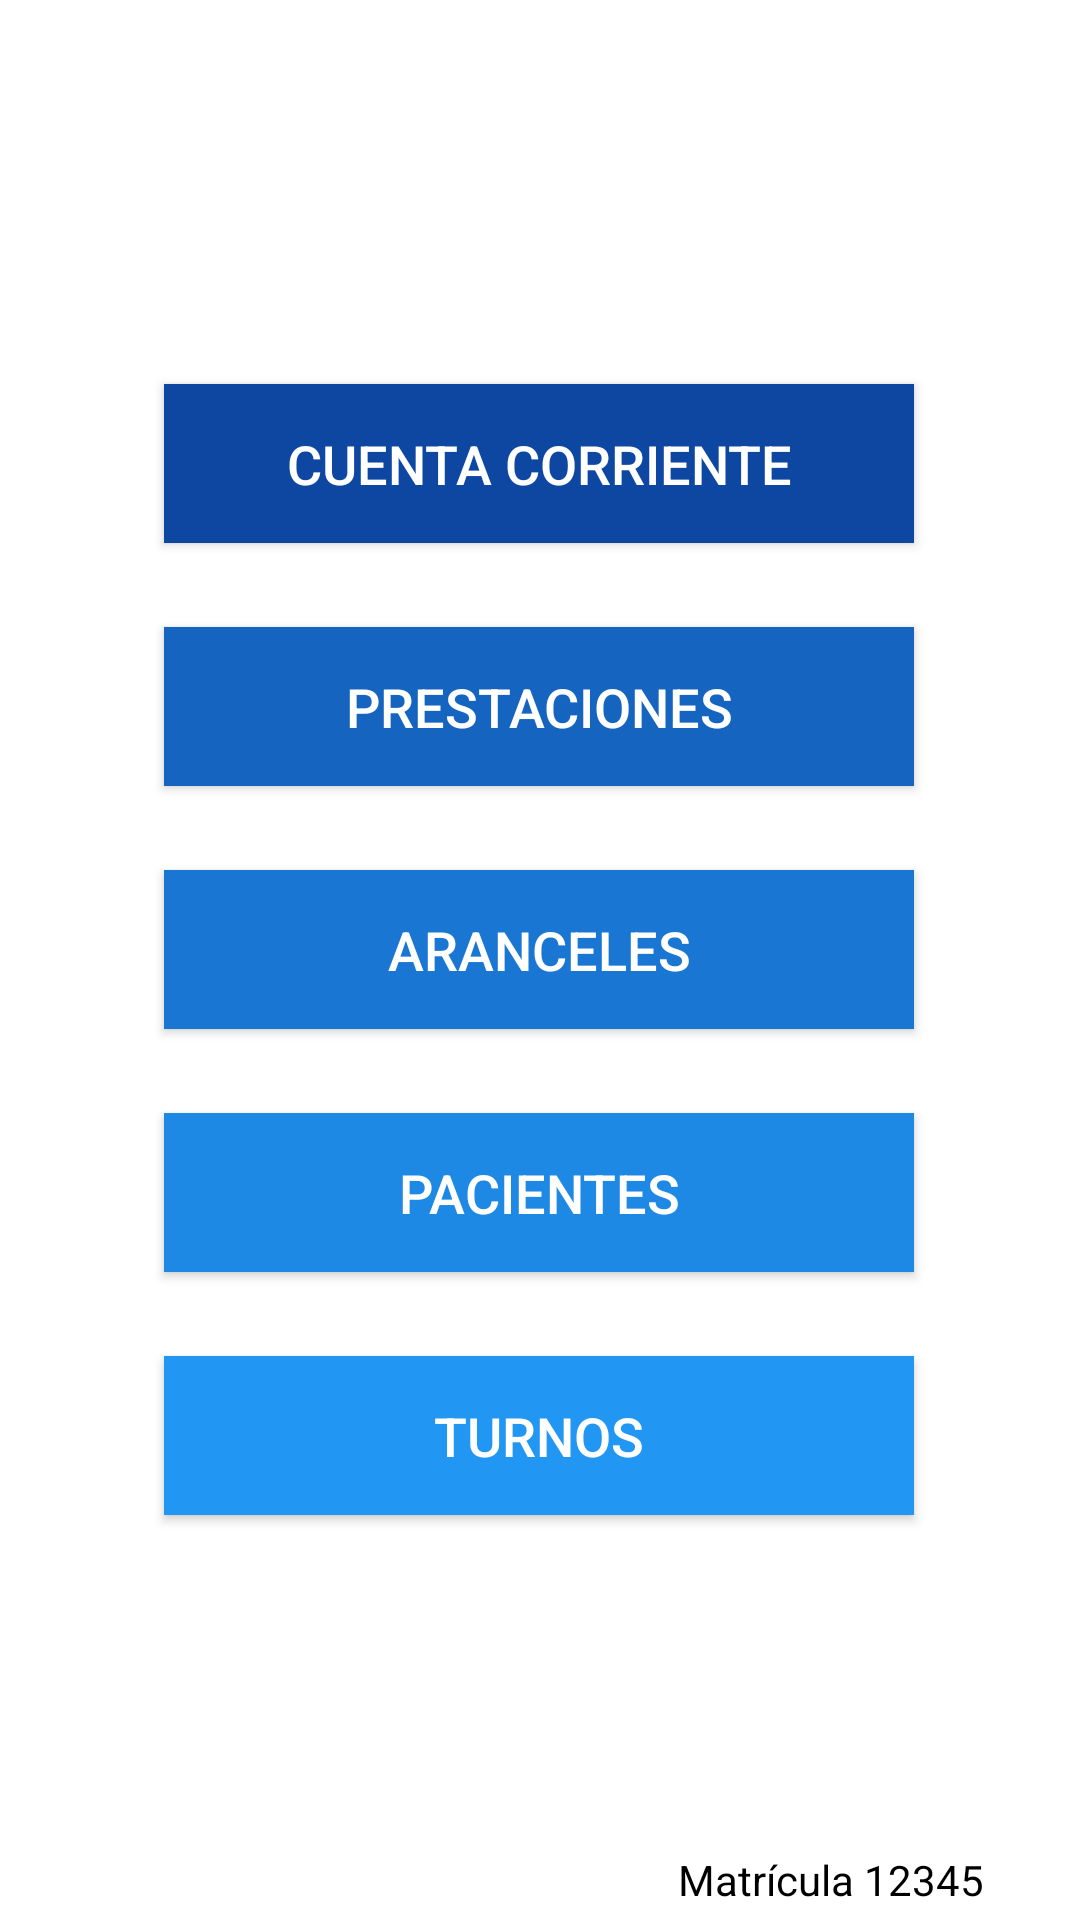

This screen was rendered from an Android layout file. Write that file and the resources it references.
<!-- AndroidManifest.xml: application theme Theme.AppCompat.DayNight.NoActionBar -->
<!-- res/layout/activity_menu.xml -->
<?xml version="1.0" encoding="utf-8"?>
<android.support.constraint.ConstraintLayout xmlns:android="http://schemas.android.com/apk/res/android"
    xmlns:app="http://schemas.android.com/apk/res-auto"
    xmlns:tools="http://schemas.android.com/tools"
    android:layout_width="match_parent"
    android:layout_height="match_parent"
    android:background="@android:color/white"
    tools:context=".menu">


    <Button
        android:id="@+id/button"
        android:layout_width="175dp"
        android:layout_height="100dp"
        android:layout_marginStart="8dp"
        android:layout_marginTop="8dp"
        android:layout_marginEnd="8dp"
        android:background="@drawable/covm1"
        app:layout_constraintEnd_toEndOf="parent"
        app:layout_constraintHorizontal_bias="0.0"
        app:layout_constraintLeft_toLeftOf="parent"
        app:layout_constraintStart_toStartOf="parent"
        app:layout_constraintTop_toTopOf="parent" />

    <Button
        android:id="@+id/cta_cte"
        android:layout_width="250dp"
        android:layout_height="53dp"
        android:layout_marginTop="20dp"
        android:background="@drawable/btn_azul_1"
        android:text="Cuenta Corriente"
        android:textColor="@android:color/background_light"
        android:textSize="18sp"
        app:layout_constraintHorizontal_bias="0.496"
        app:layout_constraintLeft_toLeftOf="parent"
        app:layout_constraintRight_toRightOf="parent"
        app:layout_constraintTop_toBottomOf="@+id/button" />

    <Button
        android:id="@+id/button4"
        android:layout_width="250dp"
        android:layout_height="53dp"
        android:layout_marginTop="28dp"
        android:background="@drawable/btn_azul_4"
        android:text="Pacientes"
        android:textColor="@android:color/background_light"
        android:textSize="18sp"
        app:layout_constraintEnd_toEndOf="@+id/button5"
        app:layout_constraintStart_toStartOf="@+id/button5"
        app:layout_constraintTop_toBottomOf="@+id/button5" />

    <Button
        android:id="@+id/button7"
        android:layout_width="250dp"
        android:layout_height="53dp"
        android:layout_marginTop="28dp"
        android:background="@drawable/btn_azul_2"
        android:text="Prestaciones"
        android:textColor="@android:color/background_light"
        android:textSize="18sp"
        app:layout_constraintEnd_toEndOf="@+id/cta_cte"
        app:layout_constraintHorizontal_bias="0.0"
        app:layout_constraintStart_toStartOf="@+id/cta_cte"
        app:layout_constraintTop_toBottomOf="@+id/cta_cte" />

    <Button
        android:id="@+id/button5"
        android:layout_width="250dp"
        android:layout_height="53dp"
        android:layout_marginTop="28dp"
        android:background="@drawable/btn_azul_3"
        android:text="ARANCELES"
        android:textColor="@android:color/background_light"
        android:textSize="18sp"
        app:layout_constraintEnd_toEndOf="@+id/button7"
        app:layout_constraintStart_toStartOf="@+id/button7"
        app:layout_constraintTop_toBottomOf="@+id/button7" />

    <Button
        android:id="@+id/button6"
        android:layout_width="250dp"
        android:layout_height="53dp"
        android:layout_marginTop="28dp"
        android:background="@drawable/btn_azul_5"
        android:text="Turnos"
        android:textColor="@android:color/background_light"
        android:textSize="18sp"
        app:layout_constraintEnd_toEndOf="@+id/button4"
        app:layout_constraintStart_toStartOf="@+id/button4"
        app:layout_constraintTop_toBottomOf="@+id/button4" />

    <TextView
        android:id="@+id/txt_matricula"
        android:layout_width="150dp"
        android:layout_height="35dp"
        android:layout_marginStart="8dp"
        android:layout_marginTop="8dp"
        android:layout_marginEnd="8dp"
        android:layout_marginBottom="4dp"
        android:gravity="center|bottom"
        android:text="Matrícula 12345"
        android:textColor="@android:color/background_dark"
        android:textSize="14sp"
        app:layout_constraintBottom_toBottomOf="parent"
        app:layout_constraintEnd_toEndOf="parent"
        app:layout_constraintHorizontal_bias="1.0"
        app:layout_constraintStart_toStartOf="parent"
        app:layout_constraintTop_toBottomOf="@+id/button6"
        app:layout_constraintVertical_bias="1.0" />


</android.support.constraint.ConstraintLayout>
<!-- resources referenced by this layout -->
<resources>
  <!-- drawable btn_azul_1 (drawable) -->
  <?xml version="1.0" encoding="utf-8"?>
      <selector xmlns:android="http://schemas.android.com/apk/res/android">
          <item android:drawable="@color/azul_5" android:state_pressed="true" ></item>
          
          <item android:drawable="@color/azul_1" ></item>
      </selector>
  <!-- drawable btn_azul_2 (drawable) -->
  <?xml version="1.0" encoding="utf-8"?>
  <selector xmlns:android="http://schemas.android.com/apk/res/android">
      <item android:drawable="@color/azul_5" android:state_pressed="true" ></item>
      
      <item android:drawable="@color/azul_2" ></item>
  </selector>
  <!-- drawable btn_azul_3 (drawable) -->
  <?xml version="1.0" encoding="utf-8"?>
  <selector xmlns:android="http://schemas.android.com/apk/res/android">
      <item android:drawable="@color/azul_5" android:state_pressed="true" ></item>
      
      <item android:drawable="@color/azul_3" ></item>
  </selector>
  <!-- drawable btn_azul_4 (drawable) -->
  <?xml version="1.0" encoding="utf-8"?>
  <selector xmlns:android="http://schemas.android.com/apk/res/android">
      <item android:drawable="@color/azul_6" android:state_pressed="true" ></item>
      
      <item android:drawable="@color/azul_4" ></item>
  </selector>
  <!-- drawable btn_azul_5 (drawable) -->
  <?xml version="1.0" encoding="utf-8"?>
  <selector xmlns:android="http://schemas.android.com/apk/res/android">
      <item android:drawable="@color/azul_6" android:state_pressed="true" ></item>
      
      <item android:drawable="@color/azul_5" ></item>
  </selector>
  <color name="azul_5">#2196F3</color>
  <color name="azul_1">#0D47A1</color>
  <color name="azul_2">#1565C0</color>
  <color name="azul_3">#1976D2</color>
  <color name="azul_6">#42A5F5</color>
  <color name="azul_4">#1E88E5</color>
</resources>
